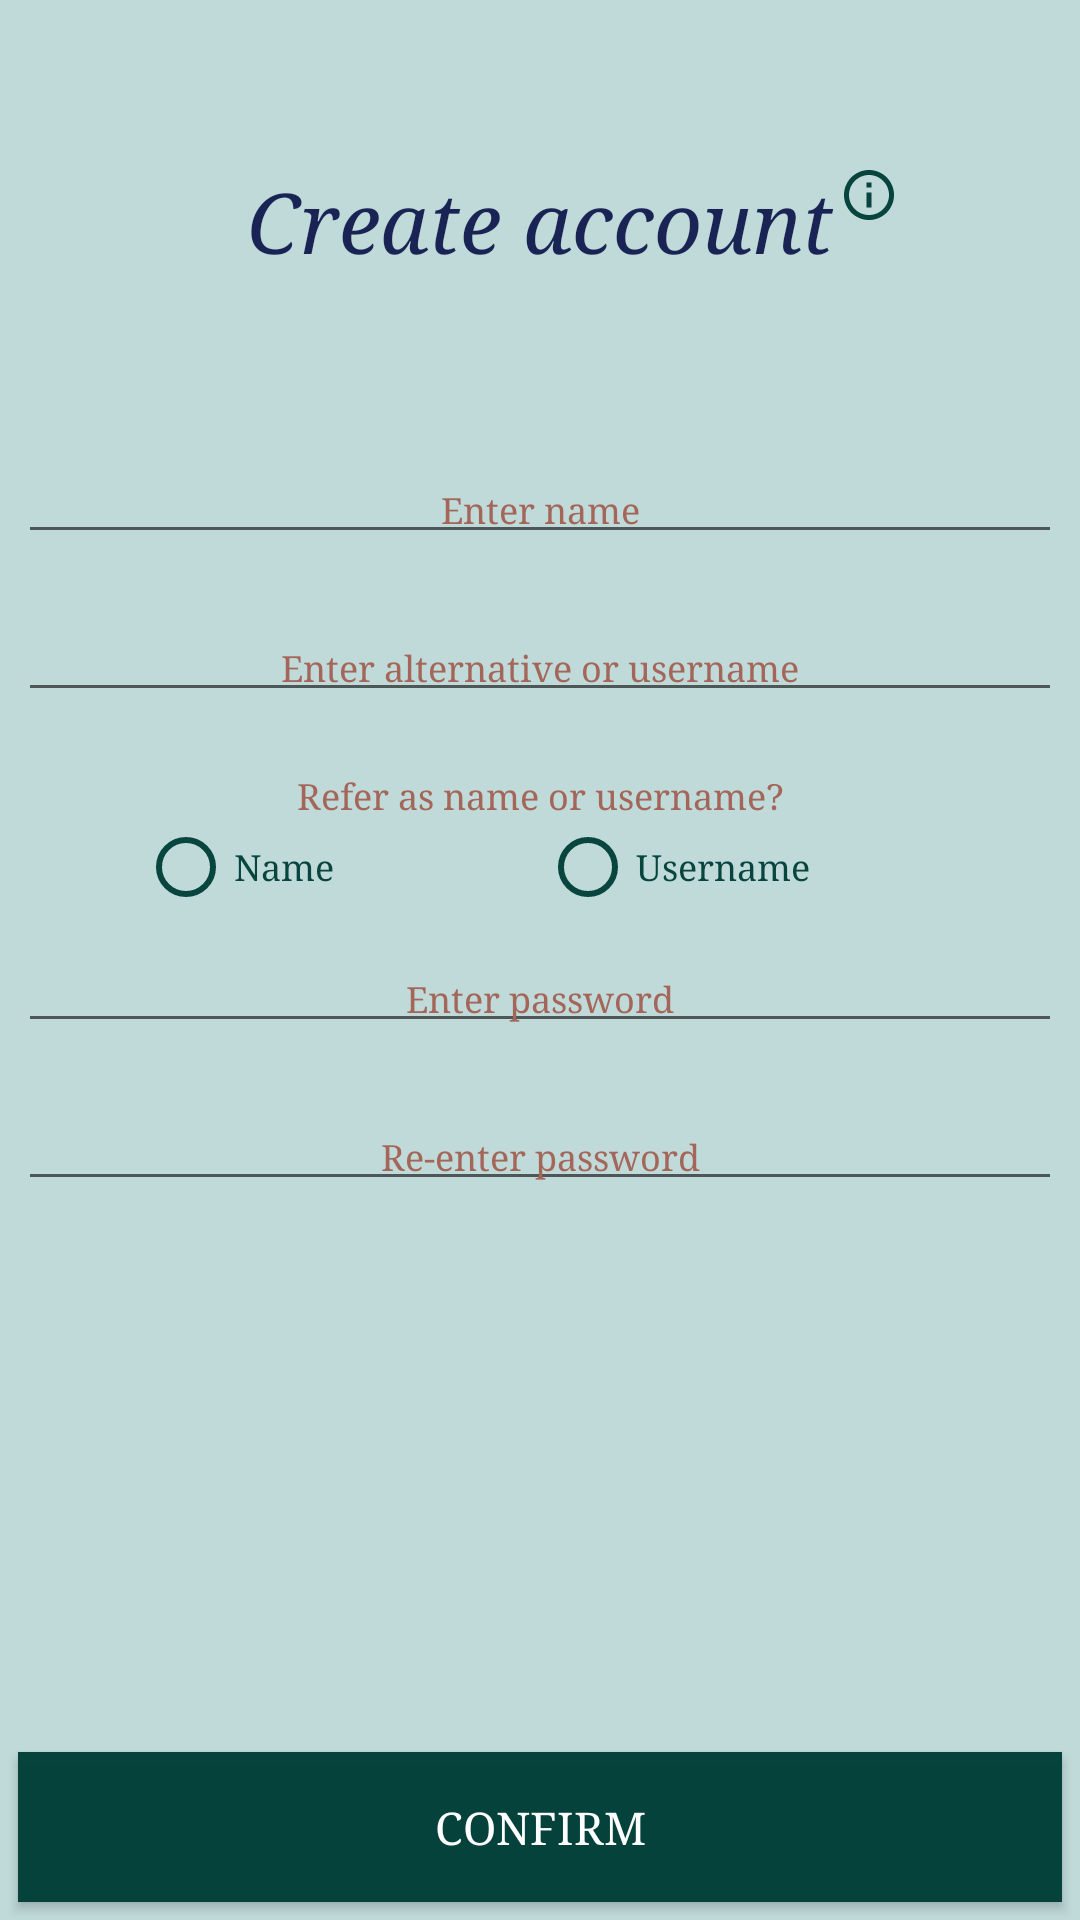

Write the Android layout XML for this screen, with the resource values it uses.
<!-- AndroidManifest.xml: application theme AppTheme -->
<!-- res/layout/activity_sign_up.xml -->
<?xml version="1.0" encoding="utf-8"?>
<RelativeLayout xmlns:android="http://schemas.android.com/apk/res/android"
    android:layout_width="match_parent"
    android:layout_height="match_parent"
    android:background="@color/lightBlue"
    >
    <RelativeLayout
        android:id="@+id/signUpPromptLayout"
        android:layout_width="match_parent"
        android:layout_height="wrap_content"

        android:layout_marginTop="55dp"
        >

        <TextView
            android:id="@+id/signUpPrompt"
            android:layout_width="wrap_content"
            android:layout_height="wrap_content"
            android:text="@string/signUpMainLabel"
            android:textSize="28sp"
            android:textColor="@color/darkBlue"
            android:textStyle="italic"
            android:fontFamily="serif"

            android:layout_centerHorizontal="true"
            />

        <ImageButton
            android:id="@+id/signUpMoreInfoButton"
            android:layout_width="wrap_content"
            android:layout_height="wrap_content"
            android:background="@null"
            android:src="@drawable/vector_more_info"

            android:layout_toRightOf="@id/signUpPrompt"
            android:layout_marginLeft="2dp"
            />
    </RelativeLayout>

    <TextView
        android:id="@+id/signUpMoreInfoText"
        android:layout_width="match_parent"
        android:layout_height="wrap_content"
        android:text="@string/signUpMoreInfo"
        android:textSize="12dp"
        android:fontFamily="serif"
        android:textAlignment="center"
        android:visibility="invisible"

        android:layout_below="@id/signUpPromptLayout"
        android:layout_marginLeft="6dp"
        android:layout_marginRight="6dp"
        />

    <LinearLayout
        android:layout_width="match_parent"
        android:layout_height="wrap_content"
        android:orientation="vertical"

        android:layout_below="@id/signUpPromptLayout"
        android:layout_marginTop="40dp"
        android:layout_marginLeft="6dp"
        android:layout_marginRight="6dp"
        >
        <EditText
            android:id="@+id/signUpDesiredName"
            android:layout_width="match_parent"
            android:layout_height="wrap_content"
            android:hint="@string/signUpNamePrompt"
            android:textColorHint="@color/auburn"
            android:textColor="@color/auburn"
            android:textAlignment="center"
            android:textSize="12sp"
            android:fontFamily="serif"

            android:layout_marginTop="20dp"
            />

        <EditText
            android:id="@+id/signUpDesiredAlt"
            android:layout_width="match_parent"
            android:layout_height="wrap_content"
            android:hint="@string/signUpAltPrompt"
            android:textColorHint="@color/auburn"
            android:textColor="@color/auburn"
            android:textAlignment="center"
            android:textSize="12sp"
            android:fontFamily="serif"

            android:layout_marginTop="20dp"
            />

        <TextView
            android:layout_width="match_parent"
            android:layout_height="wrap_content"
            android:text="@string/signUpNameOptPrompt"
            android:textColor="@color/auburn"
            android:textAlignment="center"
            android:textSize="12sp"
            android:fontFamily="serif"

            android:layout_marginTop="20dp"
            />

        <RadioGroup
            android:id="@+id/signUpDesiredOpt"
            android:layout_width="match_parent"
            android:layout_height="wrap_content"
            android:orientation="horizontal"
            android:weightSum="2"

            android:layout_marginLeft="40dp"
            android:layout_marginRight="40dp"
            >
            <RadioButton
                android:layout_width="0dp"
                android:layout_height="wrap_content"
                android:layout_weight="1"
                android:text="@string/signUpOptNamePrompt"
                android:textColor="@color/darkGreen"
                android:textSize="12sp"
                android:fontFamily="serif"
                android:buttonTint="@color/darkGreen"
                />
            <RadioButton
                android:layout_width="0dp"
                android:layout_height="wrap_content"
                android:layout_weight="1"
                android:text="@string/signUpOptUsernamePrompt"
                android:textColor="@color/darkGreen"
                android:textSize="12sp"
                android:fontFamily="serif"
                android:buttonTint="@color/darkGreen"
                />

        </RadioGroup>

        <EditText
            android:id="@+id/signUpDesiredPass"
            android:layout_width="match_parent"
            android:layout_height="wrap_content"
            android:inputType="textPassword"
            android:hint="@string/signUpPassPrompt"
            android:textColorHint="@color/auburn"
            android:textColor="@color/auburn"
            android:textAlignment="center"
            android:textSize="12sp"
            android:fontFamily="serif"
            style="@style/TextAppearance.AppCompat"

            android:layout_marginTop="10dp"
            />

        <EditText
            android:id="@+id/signUpDesiredRePass"
            android:layout_width="match_parent"
            android:layout_height="wrap_content"
            android:inputType="textPassword"
            android:hint="@string/signUpRePassPrompt"
            android:textColorHint="@color/auburn"
            android:textColor="@color/auburn"
            android:textAlignment="center"
            android:textSize="12dp"
            android:fontFamily="serif"
            style="@style/TextAppearance.AppCompat"

            android:layout_marginTop="20dp"
            />
    </LinearLayout>

    <Button
        android:id="@+id/signUpConfirmButton"
        android:layout_width="match_parent"
        android:layout_height="50dp"
        android:text="Confirm"
        android:textColor="@color/white"
        android:textSize="15sp"
        android:fontFamily="serif"
        android:background="@color/darkGreen"

        android:layout_alignParentBottom="true"
        android:layout_marginBottom="6dp"
        android:layout_marginLeft="6dp"
        android:layout_marginRight="6dp"
        />
</RelativeLayout>
<!-- resources referenced by this layout -->
<resources>
  <color name="auburn">#A36659</color>
  <color name="darkBlue">#e7081146</color>
  <color name="darkGreen">#fa03413a</color>
  <color name="lightBlue">#dfb9d6d5</color>
  <color name="white">#ffffff</color>
  <!-- drawable vector_more_info (drawable) -->
  <vector android:height="20dp"
      android:viewportHeight="24.0"
      android:viewportWidth="24.0"
      android:width="20dp"
      xmlns:android="http://schemas.android.com/apk/res/android">
      <path
          android:fillColor="@color/darkGreen"
          android:pathData="M11,17h2v-6h-2v6zM12,2C6.48,2 2,6.48 2,12s4.48,10 10,10 10,-4.48 10,-10S17.52,2 12,2zM12,20c-4.41,0 -8,-3.59 -8,-8s3.59,-8 8,-8 8,3.59 8,8 -3.59,8 -8,8zM11,9h2L13,7h-2v2z"/>
  </vector>
  <string name="signUpAltPrompt">Enter alternative or username</string>
  <string name="signUpMainLabel">Create account</string>
  <string name="signUpMoreInfo">
          •\tMake a locked account that must be accessed with a username and password\n
          •\tOne unlocked account and unlimited locked accounts \nare allowed per device\n
          •\tAll accounts are available only to the local device.
  
      </string>
  <string name="signUpNameOptPrompt">Refer as name or username?</string>
  <string name="signUpNamePrompt">Enter name</string>
  <string name="signUpOptNamePrompt">Name</string>
  <string name="signUpOptUsernamePrompt">Username</string>
  <string name="signUpPassPrompt">Enter password</string>
  <string name="signUpRePassPrompt">Re-enter password</string>
  <style name="AppTheme" parent="Theme.AppCompat.Light.NoActionBar">
          
          <item name="colorPrimary">@color/black</item>
          <item name="colorPrimaryDark">@color/black</item>
          <item name="colorAccent">@color/lightBlue</item>
      </style>
  <color name="black">#000000</color>
</resources>
